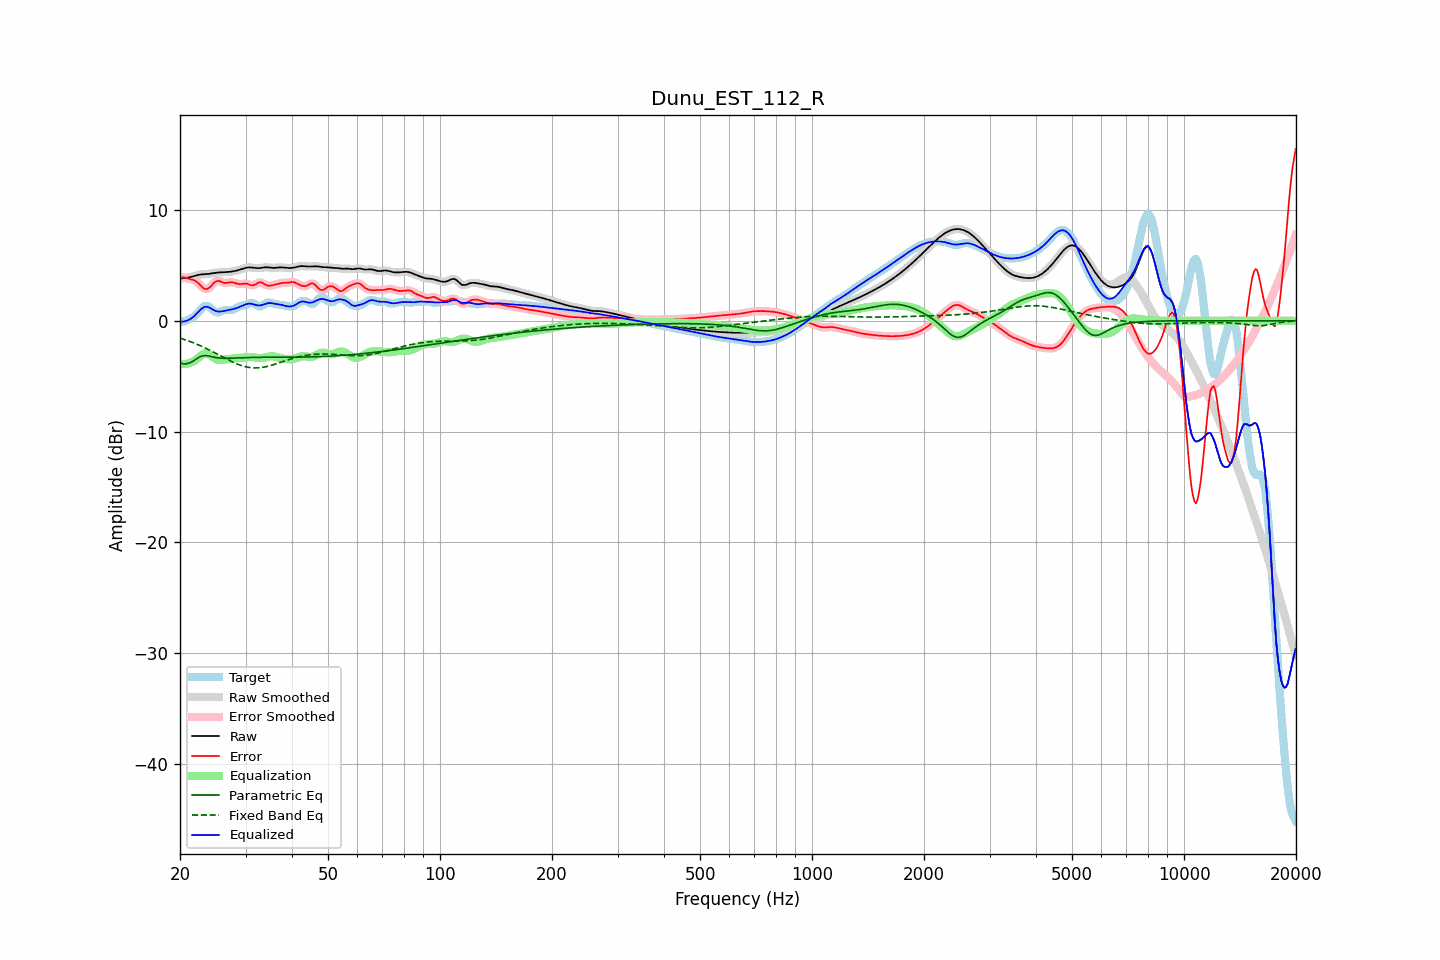

The table this chart was drawn from, first rows:
frequency, raw, error, smoothed, error_smoothed, equalization, parametric_eq, fixed_band_eq, equalized_raw, equalized_smoothed, target
20.00, 3.80, 3.92, 3.81, 3.92, -3.90, -3.81, -1.56, -0.10, -0.09, -0.12
20.20, 3.83, 3.92, 3.82, 3.92, -3.91, -3.85, -1.61, -0.09, -0.09, -0.10
20.40, 3.84, 3.91, 3.84, 3.91, -3.91, -3.88, -1.66, -0.07, -0.07, -0.07
20.61, 3.86, 3.90, 3.86, 3.89, -3.91, -3.88, -1.71, -0.04, -0.04, -0.04
20.81, 3.88, 3.86, 3.88, 3.86, -3.88, -3.88, -1.76, -0.01, -0.01, 0.02
21.02, 3.90, 3.81, 3.90, 3.82, -3.85, -3.85, -1.81, 0.05, 0.05, 0.09
21.23, 3.93, 3.78, 3.93, 3.78, -3.81, -3.81, -1.86, 0.12, 0.12, 0.15
21.44, 3.96, 3.74, 3.96, 3.74, -3.75, -3.73, -1.92, 0.21, 0.21, 0.22
21.66, 4.01, 3.70, 4.00, 3.70, -3.69, -3.66, -1.97, 0.32, 0.32, 0.30
21.87, 4.05, 3.65, 4.05, 3.64, -3.60, -3.56, -2.03, 0.44, 0.44, 0.40
22.09, 4.09, 3.56, 4.09, 3.56, -3.50, -3.46, -2.09, 0.59, 0.59, 0.53
22.31, 4.13, 3.44, 4.13, 3.44, -3.39, -3.37, -2.15, 0.74, 0.74, 0.69
22.54, 4.16, 3.30, 4.16, 3.30, -3.26, -3.28, -2.21, 0.89, 0.89, 0.86
22.76, 4.18, 3.15, 4.18, 3.15, -3.15, -3.22, -2.28, 1.04, 1.03, 1.03
22.99, 4.20, 3.01, 4.19, 3.01, -3.04, -3.16, -2.34, 1.15, 1.15, 1.19
23.22, 4.20, 2.91, 4.20, 2.91, -2.97, -3.15, -2.41, 1.23, 1.23, 1.30
23.45, 4.21, 2.86, 4.21, 2.86, -2.95, -3.14, -2.48, 1.27, 1.27, 1.35
23.69, 4.22, 2.87, 4.22, 2.88, -2.96, -3.16, -2.55, 1.26, 1.26, 1.35
23.92, 4.24, 2.95, 4.24, 2.96, -3.03, -3.18, -2.62, 1.21, 1.21, 1.28
24.16, 4.26, 3.08, 4.26, 3.09, -3.12, -3.22, -2.69, 1.14, 1.14, 1.17
24.40, 4.28, 3.24, 4.28, 3.24, -3.23, -3.25, -2.77, 1.05, 1.05, 1.04
24.65, 4.30, 3.41, 4.30, 3.40, -3.34, -3.28, -2.84, 0.97, 0.97, 0.90
24.89, 4.33, 3.53, 4.33, 3.52, -3.43, -3.32, -2.92, 0.90, 0.90, 0.80
25.14, 4.34, 3.59, 4.34, 3.59, -3.49, -3.34, -2.99, 0.85, 0.85, 0.76
25.39, 4.36, 3.61, 4.36, 3.60, -3.53, -3.36, -3.07, 0.83, 0.83, 0.75
25.65, 4.37, 3.56, 4.37, 3.56, -3.54, -3.37, -3.15, 0.83, 0.83, 0.81
25.91, 4.38, 3.50, 4.38, 3.50, -3.53, -3.38, -3.23, 0.84, 0.84, 0.87
26.16, 4.38, 3.44, 4.38, 3.45, -3.51, -3.39, -3.30, 0.87, 0.87, 0.94
26.43, 4.39, 3.41, 4.39, 3.42, -3.49, -3.39, -3.38, 0.90, 0.90, 0.98
26.69, 4.40, 3.42, 4.40, 3.42, -3.47, -3.39, -3.45, 0.93, 0.93, 0.98
26.96, 4.41, 3.44, 4.41, 3.44, -3.45, -3.39, -3.53, 0.96, 0.96, 0.97
27.23, 4.42, 3.47, 4.42, 3.46, -3.44, -3.38, -3.60, 0.99, 0.99, 0.95
27.50, 4.44, 3.48, 4.44, 3.47, -3.42, -3.38, -3.67, 1.02, 1.02, 0.96
27.77, 4.46, 3.46, 4.46, 3.46, -3.41, -3.37, -3.74, 1.05, 1.05, 1.00
28.05, 4.49, 3.42, 4.49, 3.42, -3.40, -3.37, -3.81, 1.09, 1.09, 1.07
28.33, 4.53, 3.37, 4.53, 3.37, -3.39, -3.36, -3.87, 1.14, 1.14, 1.16
28.62, 4.56, 3.33, 4.56, 3.33, -3.37, -3.35, -3.93, 1.19, 1.19, 1.24
28.90, 4.61, 3.31, 4.61, 3.31, -3.36, -3.35, -3.98, 1.25, 1.25, 1.30
29.19, 4.65, 3.31, 4.65, 3.32, -3.34, -3.34, -4.04, 1.31, 1.31, 1.34
29.48, 4.70, 3.34, 4.70, 3.34, -3.33, -3.33, -4.08, 1.38, 1.37, 1.37
29.78, 4.74, 3.35, 4.74, 3.35, -3.31, -3.33, -4.12, 1.44, 1.44, 1.39
30.08, 4.78, 3.36, 4.78, 3.35, -3.29, -3.32, -4.16, 1.49, 1.49, 1.42
30.38, 4.81, 3.33, 4.81, 3.32, -3.28, -3.32, -4.19, 1.53, 1.53, 1.48
30.68, 4.82, 3.27, 4.82, 3.27, -3.27, -3.31, -4.22, 1.55, 1.55, 1.55
30.99, 4.81, 3.22, 4.81, 3.23, -3.27, -3.31, -4.24, 1.54, 1.54, 1.59
31.30, 4.80, 3.20, 4.80, 3.21, -3.29, -3.31, -4.25, 1.51, 1.51, 1.60
31.61, 4.78, 3.22, 4.78, 3.23, -3.31, -3.30, -4.26, 1.47, 1.47, 1.56
31.93, 4.76, 3.29, 4.76, 3.30, -3.33, -3.30, -4.26, 1.43, 1.43, 1.47
32.24, 4.75, 3.38, 4.75, 3.38, -3.35, -3.30, -4.26, 1.40, 1.40, 1.37
32.57, 4.75, 3.45, 4.75, 3.44, -3.37, -3.30, -4.25, 1.38, 1.38, 1.29
32.89, 4.76, 3.48, 4.77, 3.47, -3.37, -3.30, -4.23, 1.39, 1.39, 1.29
33.22, 4.79, 3.44, 4.79, 3.44, -3.36, -3.30, -4.21, 1.42, 1.42, 1.35
33.55, 4.81, 3.37, 4.81, 3.36, -3.34, -3.29, -4.19, 1.47, 1.47, 1.44
33.89, 4.83, 3.27, 4.82, 3.28, -3.30, -3.29, -4.16, 1.52, 1.52, 1.56
34.23, 4.83, 3.20, 4.83, 3.20, -3.26, -3.29, -4.13, 1.56, 1.56, 1.63
34.57, 4.82, 3.16, 4.82, 3.17, -3.23, -3.29, -4.09, 1.59, 1.59, 1.66
34.92, 4.80, 3.17, 4.80, 3.17, -3.20, -3.29, -4.06, 1.60, 1.60, 1.64
35.27, 4.78, 3.19, 4.79, 3.19, -3.20, -3.29, -4.01, 1.58, 1.59, 1.59
35.62, 4.77, 3.23, 4.78, 3.22, -3.22, -3.29, -3.97, 1.56, 1.56, 1.55
35.97, 4.77, 3.26, 4.78, 3.26, -3.25, -3.29, -3.93, 1.53, 1.53, 1.52
... 635 more rows
